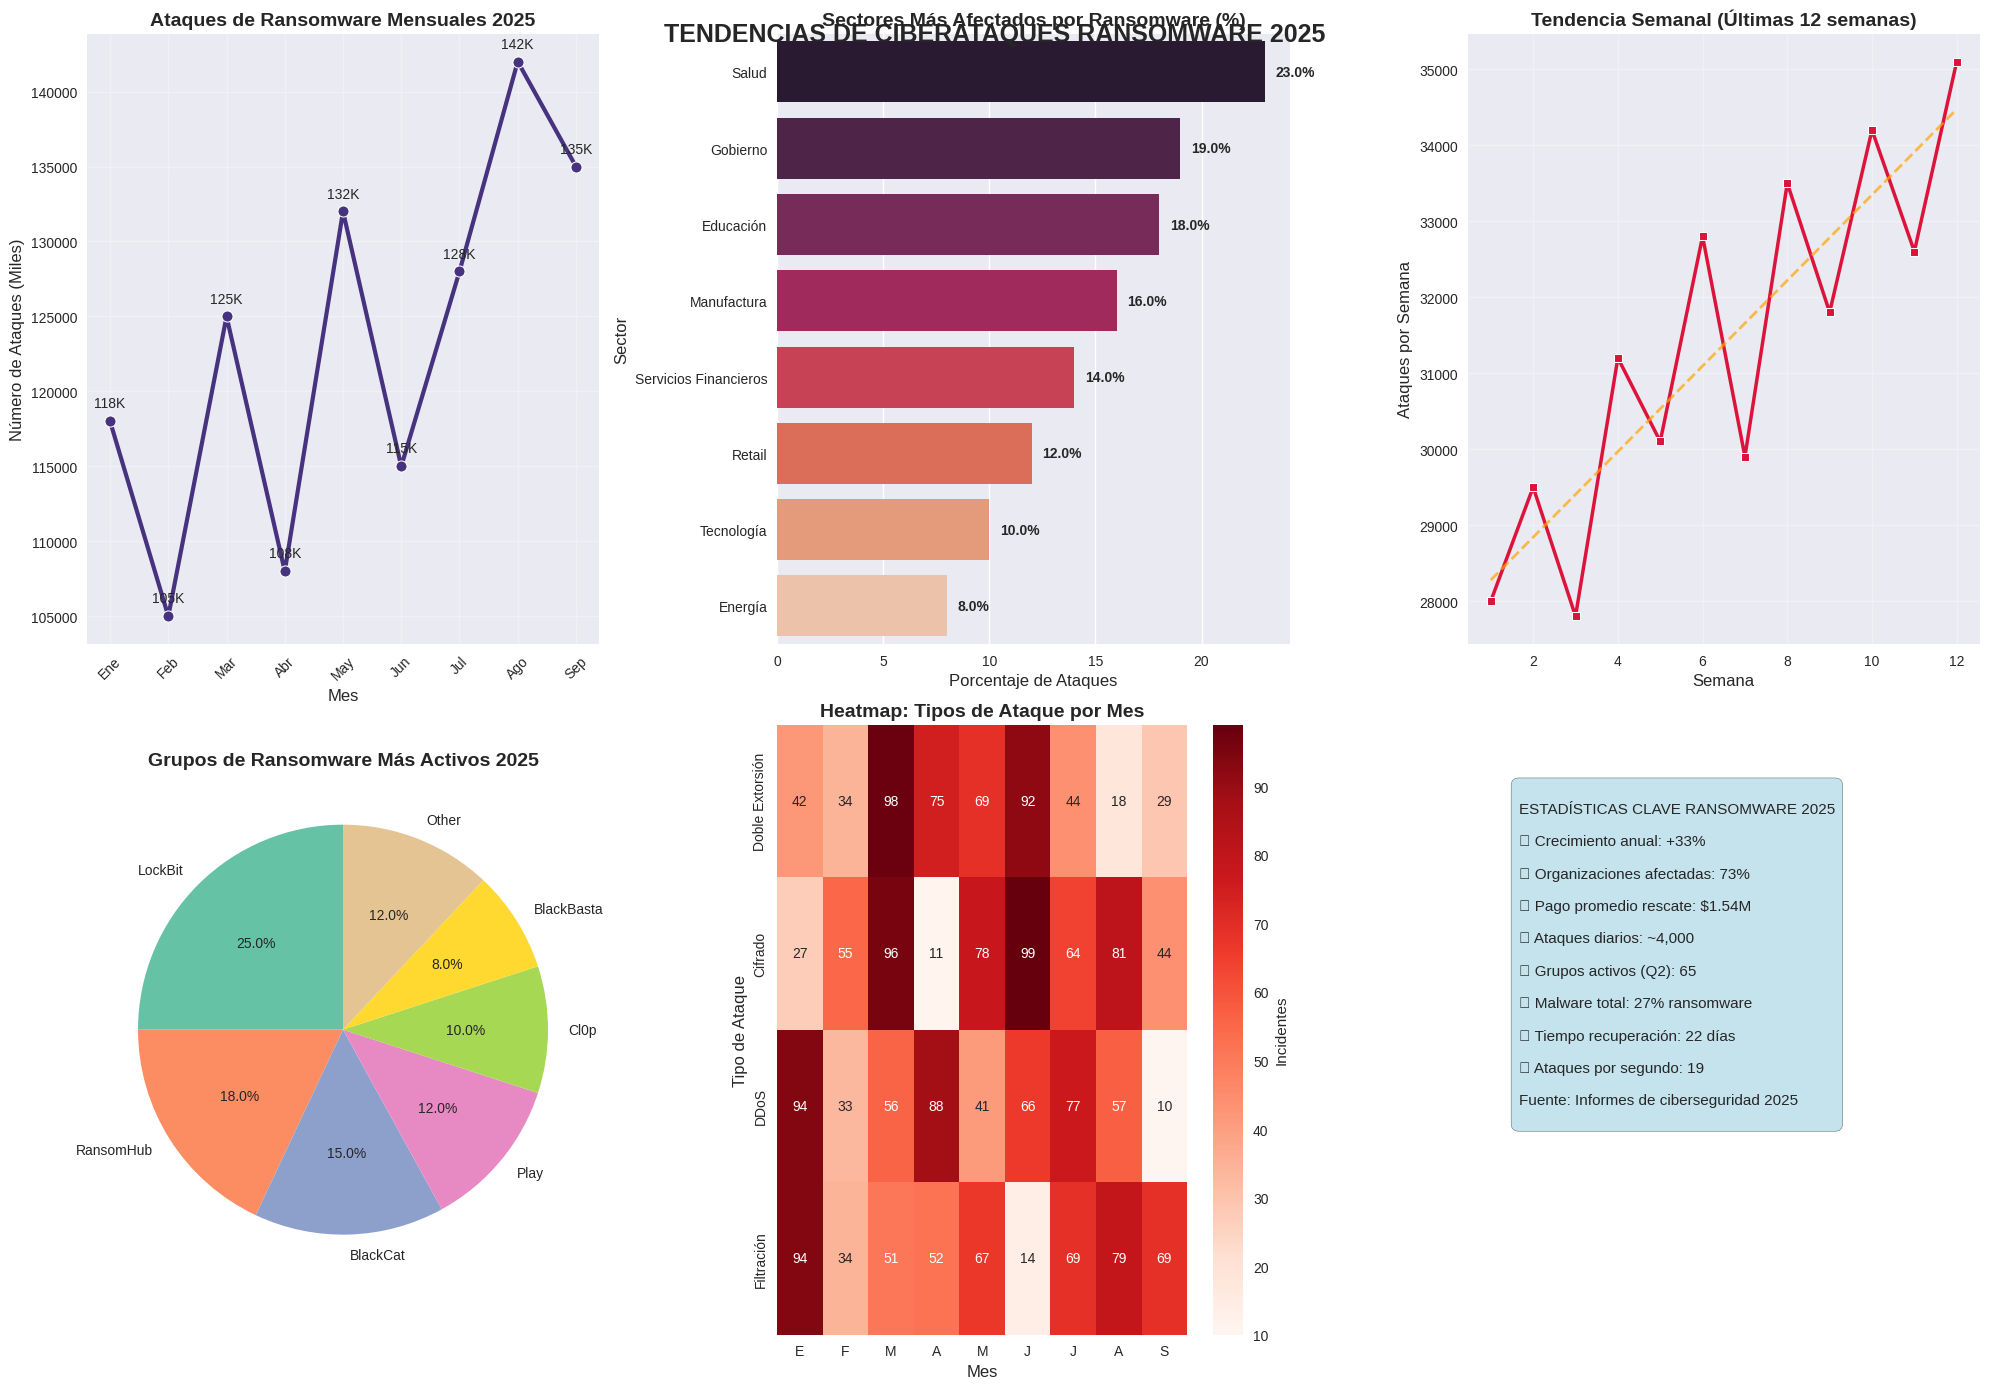
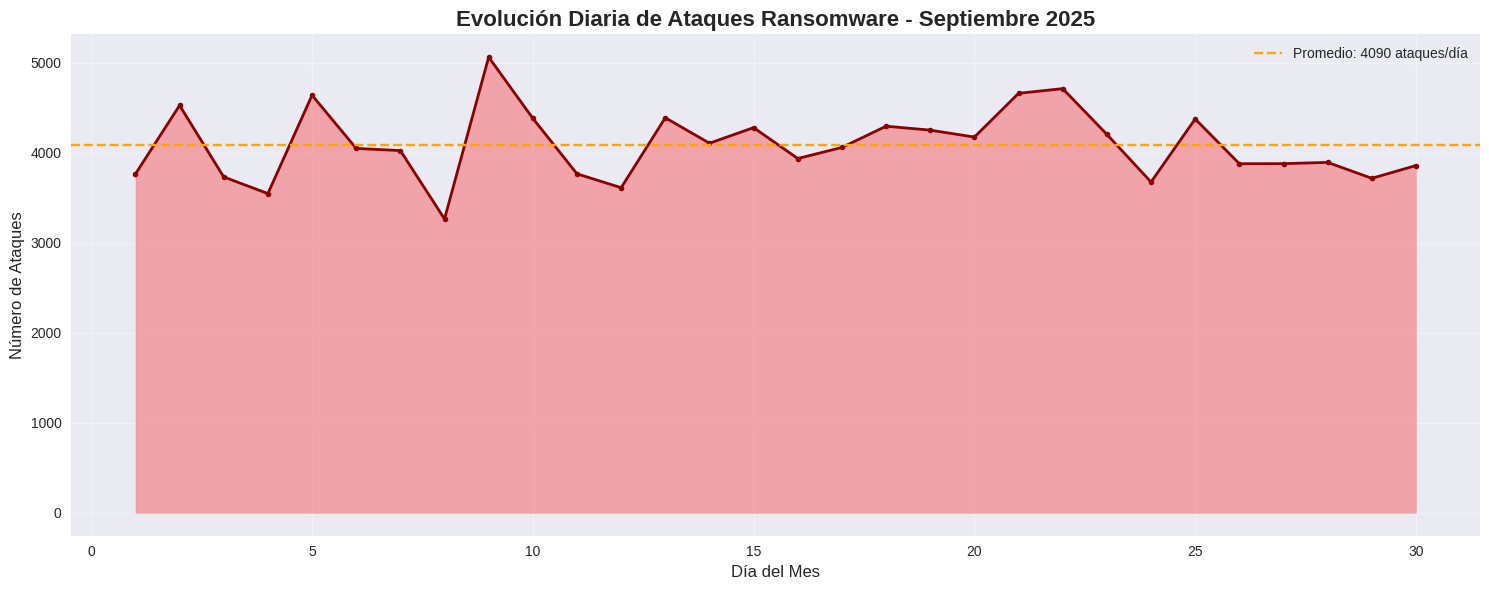
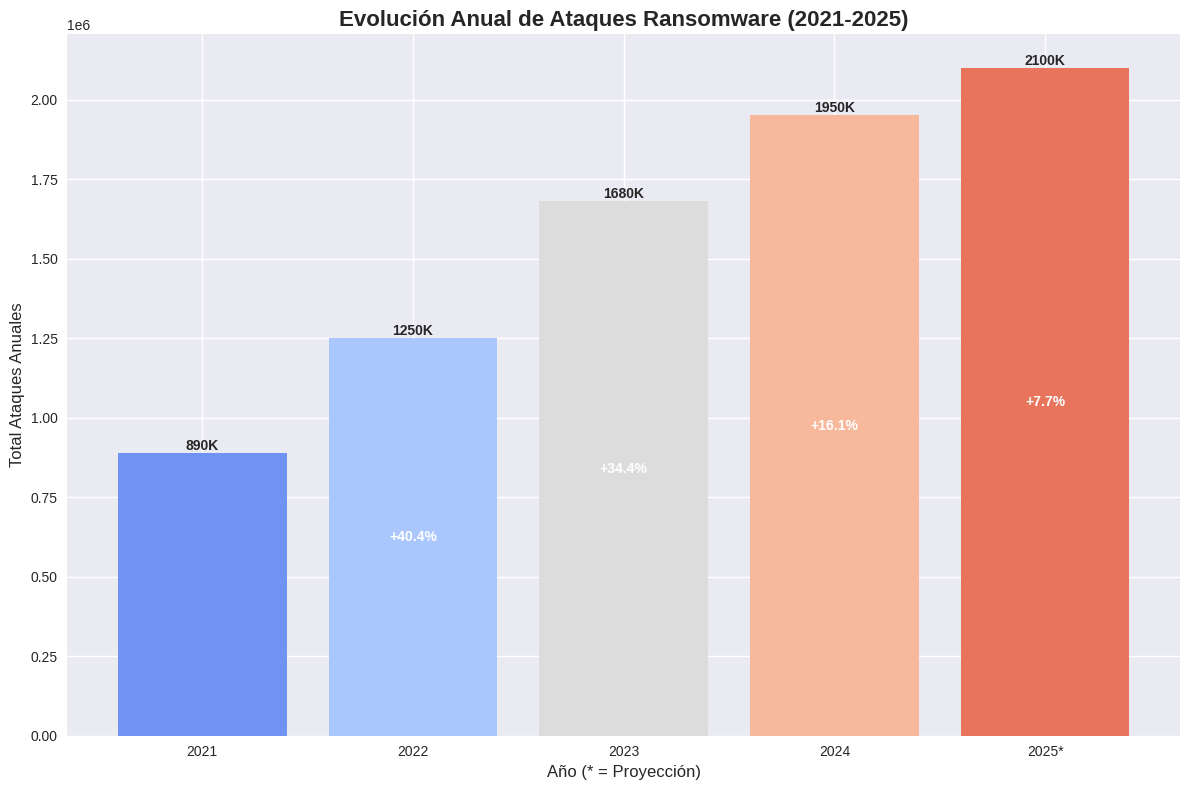

Write Python code to recreate these figures, in order.
import pandas as pd
import seaborn as sns
import matplotlib.pyplot as plt
import numpy as np
from datetime import datetime, timedelta
import matplotlib.dates as mdates

# Configurar estilo de seaborn
plt.style.use('seaborn-v0_8')
sns.set_palette("viridis")

# Crear datos simulados basados en estadísticas reales de 2025
# Fuente: ~4,000 ataques diarios, 73% de organizaciones afectadas

# 1. Datos mensuales de ataques de ransomware en 2025
months = ['Ene', 'Feb', 'Mar', 'Abr', 'May', 'Jun', 'Jul', 'Ago', 'Sep']
attacks_monthly = [118000, 105000, 125000, 108000, 132000, 115000, 128000, 142000, 135000]

# 2. Datos por sectores más afectados
sectors = ['Salud', 'Gobierno', 'Educación', 'Manufactura', 'Servicios Financieros', 
          'Retail', 'Tecnología', 'Energía']
sector_attacks = [23, 19, 18, 16, 14, 12, 10, 8]

# 3. Evolución semanal (últimas 12 semanas)
weeks = list(range(1, 13))
weekly_trend = [28000, 29500, 27800, 31200, 30100, 32800, 29900, 33500, 31800, 34200, 32600, 35100]

# 4. Grupos de ransomware más activos
groups = ['LockBit', 'RansomHub', 'BlackCat', 'Play', 'Cl0p', 'BlackBasta', 'Other']
group_activity = [25, 18, 15, 12, 10, 8, 12]

# Crear figura con múltiples subplots
fig = plt.figure(figsize=(20, 14))

# 1. Tendencia mensual de ataques
plt.subplot(2, 3, 1)
sns.lineplot(x=months, y=attacks_monthly, marker='o', linewidth=3, markersize=8)
plt.title('Ataques de Ransomware Mensuales 2025', fontsize=14, fontweight='bold')
plt.xlabel('Mes', fontsize=12)
plt.ylabel('Número de Ataques (Miles)', fontsize=12)
plt.xticks(rotation=45)
plt.grid(True, alpha=0.3)
# Añadir valores en los puntos
for i, v in enumerate(attacks_monthly):
    plt.annotate(f'{v//1000}K', (i, v), textcoords="offset points", xytext=(0,10), ha='center')

# 2. Sectores más afectados
plt.subplot(2, 3, 2)
colors = sns.color_palette("rocket", len(sectors))
bars = sns.barplot(x=sector_attacks, y=sectors, palette=colors)
plt.title('Sectores Más Afectados por Ransomware (%)', fontsize=14, fontweight='bold')
plt.xlabel('Porcentaje de Ataques', fontsize=12)
plt.ylabel('Sector', fontsize=12)
# Añadir valores en las barras
for i, bar in enumerate(bars.patches):
    width = bar.get_width()
    plt.annotate(f'{width}%', (width + 0.5, bar.get_y() + bar.get_height()/2), 
                ha='left', va='center', fontweight='bold')

# 3. Tendencia semanal
plt.subplot(2, 3, 3)
sns.lineplot(x=weeks, y=weekly_trend, marker='s', linewidth=2.5, markersize=6, color='crimson')
plt.title('Tendencia Semanal (Últimas 12 semanas)', fontsize=14, fontweight='bold')
plt.xlabel('Semana', fontsize=12)
plt.ylabel('Ataques por Semana', fontsize=12)
plt.grid(True, alpha=0.3)
# Línea de tendencia
z = np.polyfit(weeks, weekly_trend, 1)
p = np.poly1d(z)
plt.plot(weeks, p(weeks), "--", alpha=0.7, color='orange', linewidth=2)

# 4. Grupos de ransomware más activos
plt.subplot(2, 3, 4)
colors_pie = sns.color_palette("Set2", len(groups))
wedges, texts, autotexts = plt.pie(group_activity, labels=groups, autopct='%1.1f%%', 
                                  colors=colors_pie, startangle=90)
plt.title('Grupos de Ransomware Más Activos 2025', fontsize=14, fontweight='bold')

# 5. Heatmap de ataques por mes y tipo
plt.subplot(2, 3, 5)
attack_types = ['Doble Extorsión', 'Cifrado', 'DDoS', 'Filtración']
months_short = ['E', 'F', 'M', 'A', 'M', 'J', 'J', 'A', 'S']
heatmap_data = np.random.randint(10, 100, size=(len(attack_types), len(months_short)))
sns.heatmap(heatmap_data, annot=True, fmt='d', xticklabels=months_short, 
            yticklabels=attack_types, cmap='Reds', cbar_kws={'label': 'Incidentes'})
plt.title('Heatmap: Tipos de Ataque por Mes', fontsize=14, fontweight='bold')
plt.xlabel('Mes', fontsize=12)
plt.ylabel('Tipo de Ataque', fontsize=12)

# 6. Estadísticas clave
plt.subplot(2, 3, 6)
plt.axis('off')
stats_text = """
ESTADÍSTICAS CLAVE RANSOMWARE 2025

📈 Crecimiento anual: +33%

🎯 Organizaciones afectadas: 73%

💰 Pago promedio rescate: $1.54M

⚡ Ataques diarios: ~4,000

🔒 Grupos activos (Q2): 65

📊 Malware total: 27% ransomware

⏰ Tiempo recuperación: 22 días

🌐 Ataques por segundo: 19

Fuente: Informes de ciberseguridad 2025
"""

plt.text(0.1, 0.9, stats_text, fontsize=11, verticalalignment='top', 
         bbox=dict(boxstyle="round,pad=0.5", facecolor="lightblue", alpha=0.7))

plt.tight_layout()
plt.suptitle('TENDENCIAS DE CIBERATAQUES RANSOMWARE 2025', 
             fontsize=18, fontweight='bold', y=0.98)

plt.show()

# Código adicional para crear gráficos individuales más detallados

def crear_grafico_evolucion_diaria():
    """Crear gráfico de evolución diaria del último mes"""
    fig, ax = plt.subplots(figsize=(15, 6))
    
    # Simular datos diarios para septiembre 2025
    days = list(range(1, 31))
    daily_attacks = np.random.normal(4000, 500, 30)  # ~4000 ataques diarios con variación
    daily_attacks = np.clip(daily_attacks, 2500, 6000).astype(int)
    
    # Crear gráfico de área
    ax.fill_between(days, daily_attacks, alpha=0.3, color='red')
    ax.plot(days, daily_attacks, color='darkred', linewidth=2, marker='o', markersize=4)
    
    ax.set_title('Evolución Diaria de Ataques Ransomware - Septiembre 2025', 
                fontsize=16, fontweight='bold')
    ax.set_xlabel('Día del Mes', fontsize=12)
    ax.set_ylabel('Número de Ataques', fontsize=12)
    ax.grid(True, alpha=0.3)
    
    # Línea promedio
    avg_line = np.mean(daily_attacks)
    ax.axhline(y=avg_line, color='orange', linestyle='--', 
               label=f'Promedio: {avg_line:.0f} ataques/día')
    ax.legend()
    
    plt.tight_layout()
    plt.show()

def crear_comparativa_anual():
    """Crear comparativa con años anteriores"""
    fig, ax = plt.subplots(figsize=(12, 8))
    
    years = ['2021', '2022', '2023', '2024', '2025*']
    total_attacks = [890000, 1250000, 1680000, 1950000, 2100000]  # *estimado
    
    bars = ax.bar(years, total_attacks, color=sns.color_palette("coolwarm", len(years)))
    
    ax.set_title('Evolución Anual de Ataques Ransomware (2021-2025)', 
                fontsize=16, fontweight='bold')
    ax.set_ylabel('Total Ataques Anuales', fontsize=12)
    ax.set_xlabel('Año (* = Proyección)', fontsize=12)
    
    # Añadir valores y porcentaje de crecimiento
    for i, (bar, attacks) in enumerate(zip(bars, total_attacks)):
        height = bar.get_height()
        ax.annotate(f'{attacks//1000}K', 
                   (bar.get_x() + bar.get_width()/2., height),
                   ha='center', va='bottom', fontweight='bold')
        
        if i > 0:
            growth = ((attacks - total_attacks[i-1]) / total_attacks[i-1]) * 100
            ax.annotate(f'+{growth:.1f}%', 
                       (bar.get_x() + bar.get_width()/2., height/2),
                       ha='center', va='center', color='white', fontweight='bold')
    
    plt.tight_layout()
    plt.show()

# Ejecutar funciones adicionales
print("Creando visualizaciones adicionales...")
crear_grafico_evolucion_diaria()
crear_comparativa_anual()

print("\n📊 Análisis completado. Las visualizaciones muestran:")
print("1. Tendencia mensual ascendente en 2025")
print("2. Sectores más vulnerables: Salud, Gobierno, Educación")
print("3. Crecimiento constante semanal")
print("4. LockBit sigue siendo el grupo más activo")
print("5. La doble extorsión es la técnica predominante")